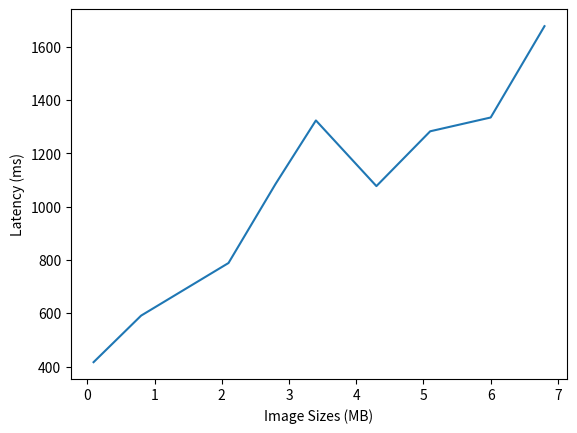

Reproduce this figure in Python.
import numpy as np
import matplotlib.pyplot as plt

def mean(i1,i2,i3):
    avg = np.mean([i1,i2,i3])
    return avg

one = mean(366.12,437.14,447.36)
two = mean(630.16,629.58,514.77)
three = mean(717.85,874.46,774.30)
four = np.mean([829.64, 1223.35, 1203.74])
five = np.mean([1017.90, 1981.29, 971.97])
six = np.mean([1047.08, 1078.03, 1107.03])
seven = np.mean([1157.50, 1184.65, 1506.94])
eight = np.mean([1328.08, 1303.79, 1372.53])
nine = np.mean([1733.82, 1355.89, 1942.40])

avgs = np.array([one,two,three,four,five,six,seven,eight,nine])
sizes = np.array([0.093,0.8,2.1,2.8,3.4,4.3,5.1,6,6.8])

plt.plot(sizes,avgs)
plt.xlabel("Image Sizes (MB)")
plt.ylabel("Latency (ms)")
plt.savefig('plot1.png')
plt.show()
